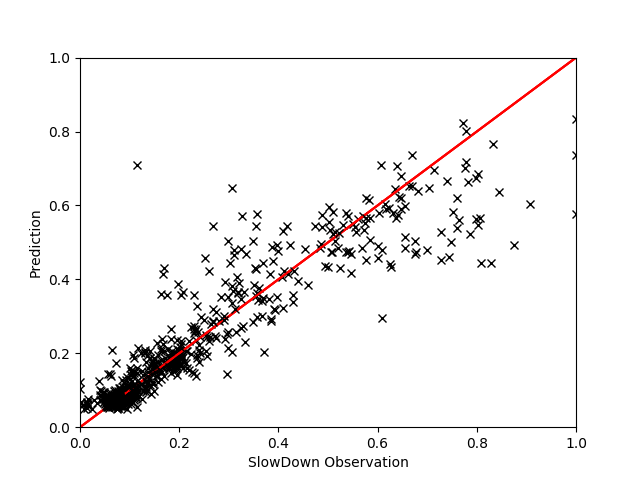

Data behind this chart, as committed beside it:
, EXEC, L2MPI, MEM, L3MPI, PhysIPC%, L3HIT, INSTnom%, L2MISS, IPC, FREQ, INST, L3MISS, GT, Pred
1386, 0.289, 0.01239, 0.3093, 0.3027, 0.6767, 0.4783, 0.2893, 0.008447, 0.6778, 0.3192, 0.5255, 0.2194, 1.026, 1.027
3315, 0.9434, 0.1243, 0.2077, 0.06843, 0.7285, 0.9899, 0.9424, 0.2811, 0.7277, 0.9669, 0.4885, 0.1652, 1.173, 1.203
1360, 0.2888, 0.01308, 0.3367, 0.3187, 0.675, 0.4837, 0.289, 0.008964, 0.6749, 0.3196, 0.5269, 0.2319, 1.018, 1.028
2194, 0.2952, 0.01097, 0.293, 0.2599, 0.6842, 0.4951, 0.2952, 0.007619, 0.6835, 0.3223, 0.5201, 0.1919, 1.026, 1.02
1081, 0.652, 0.009257, 0.2686, 0.1266, 0.9366, 0.6177, 0.6523, 0.01427, 0.9361, 0.52, 0.3802, 0.207, 1.055, 1.044
1010, 0.4188, 0.007773, 0.2807, 0.207, 0.9809, 0.4306, 0.4188, 0.007791, 0.979, 0.3192, 0.363, 0.2202, 1.009, 1.027
4176, 0.2955, 0.01059, 0.2688, 0.2338, 0.683, 0.5308, 0.2952, 0.007441, 0.6835, 0.3233, 0.521, 0.1742, 1.031, 1.023
140, 0.4215, 0.006608, 0.2214, 0.1546, 0.9847, 0.4989, 0.4215, 0.006645, 0.9828, 0.3199, 0.3618, 0.1649, 1.018, 1.023
904, 0.2893, 0.01208, 0.317, 0.2919, 0.679, 0.4871, 0.2896, 0.008361, 0.6787, 0.3184, 0.5239, 0.2143, 1.026, 1.024
223, 0.6521, 0.009525, 0.2369, 0.1082, 0.9319, 0.6263, 0.6523, 0.01478, 0.9304, 0.5231, 0.3825, 0.1777, 1.013, 1.049
2608, 0.2882, 0.01307, 0.3269, 0.3183, 0.6725, 0.4829, 0.2881, 0.008829, 0.6721, 0.3204, 0.5291, 0.2278, 1.032, 1.027
2034, 0.2919, 0.0108, 0.2599, 0.2388, 0.6824, 0.5282, 0.2921, 0.007522, 0.6826, 0.3196, 0.5217, 0.1764, 1.027, 1.026
1944, 0.2901, 0.01166, 0.3103, 0.2882, 0.6784, 0.4721, 0.2902, 0.008071, 0.6768, 0.3194, 0.5245, 0.2118, 1.025, 1.022
3043, 0.6374, 0.009267, 0.2656, 0.1299, 0.9137, 0.6069, 0.6368, 0.01402, 0.9133, 0.5214, 0.3901, 0.2078, 1.045, 1.049
637, 0.6461, 0.0112, 0.3005, 0.1442, 0.9113, 0.5846, 0.6461, 0.01714, 0.9094, 0.5306, 0.3917, 0.2343, 1.043, 1.042
2139, 0.924, 0.1199, 0.1998, 0.06377, 0.7109, 0.9902, 0.9256, 0.2639, 0.7102, 0.9729, 0.4999, 0.1482, 1.279, 1.194
2441, 0.4186, 0.7788, 0.2538, 0.1917, 0.3908, 0.9962, 0.4185, 0.785, 0.3905, 0.8003, 0.9101, 0.2043, 1.082, 1.146
1836, 0.2896, 0.01159, 0.2808, 0.2726, 0.679, 0.4979, 0.2896, 0.007963, 0.6787, 0.3182, 0.5241, 0.1989, 1.039, 1.027
1063, 0.6486, 0.006846, 0.1727, 0.07494, 0.9599, 0.6656, 0.6489, 0.01057, 0.959, 0.5049, 0.3708, 0.1227, 1.05, 1.056
3752, 0.4197, 0.006335, 0.2246, 0.1595, 0.9847, 0.4587, 0.42, 0.006387, 0.9838, 0.3184, 0.3615, 0.171, 1.029, 1.019
1065, 0.9847, 0.09802, 0.1418, 0.03962, 0.7602, 0.9931, 0.9837, 0.2303, 0.7595, 0.9669, 0.4676, 0.09814, 1.248, 1.238
1016, 0.4181, 0.007129, 0.2443, 0.1842, 0.9805, 0.4482, 0.4178, 0.007075, 0.979, 0.3184, 0.3628, 0.194, 1.022, 1.026
1562, 0.4195, 0.006846, 0.238, 0.1752, 0.9847, 0.452, 0.4194, 0.006871, 0.9828, 0.3184, 0.3615, 0.1867, 1.027, 1.024
2473, 0.6388, 0.01029, 0.2683, 0.1318, 0.9088, 0.5702, 0.639, 0.01563, 0.9075, 0.5272, 0.3924, 0.2116, 1.053, 1.049
1281, 0.9044, 0.129, 0.1533, 0.04747, 0.7027, 0.9936, 0.9047, 0.2782, 0.7026, 0.9623, 0.5065, 0.108, 1.144, 1.224
347, 0.4255, 0.7801, 0.2193, 0.1719, 0.3887, 0.9966, 0.4259, 0.7927, 0.3883, 0.8179, 0.9153, 0.1836, 1.155, 1.141
622, 0.2904, 0.01229, 0.3254, 0.3011, 0.6779, 0.4753, 0.2905, 0.008388, 0.6778, 0.3199, 0.5249, 0.2183, 1.02, 1.022
3143, 0.4314, 0.9372, 0.3469, 0.3019, 0.3934, 0.9948, 0.431, 0.96, 0.3931, 0.8187, 0.9046, 0.3271, 1.321, 1.331
2714, 0.42, 0.006578, 0.2197, 0.158, 0.9809, 0.4903, 0.4197, 0.006532, 0.979, 0.3199, 0.3629, 0.1669, 1.028, 1.025
1080, 0.2887, 0.01274, 0.3195, 0.3112, 0.6756, 0.4801, 0.2887, 0.008706, 0.6749, 0.3196, 0.5269, 0.2256, 1.036, 1.028
2284, 0.2922, 0.01032, 0.2555, 0.2211, 0.6851, 0.5404, 0.2918, 0.007167, 0.6854, 0.3187, 0.519, 0.163, 1.026, 1.024
678, 0.2919, 0.01165, 0.2835, 0.2682, 0.6792, 0.5073, 0.2918, 0.008157, 0.6787, 0.3211, 0.5237, 0.1994, 1.021, 1.028
445, 0.6469, 0.009564, 0.2615, 0.1239, 0.9366, 0.6203, 0.647, 0.01463, 0.938, 0.5156, 0.3799, 0.201, 1.053, 1.045
3118, 0.2921, 0.01092, 0.2845, 0.2529, 0.6834, 0.5065, 0.2921, 0.00764, 0.6826, 0.3194, 0.5203, 0.1875, 1.028, 1.022
2151, 0.9757, 0.119, 0.2102, 0.06269, 0.7536, 0.9904, 0.9763, 0.2771, 0.7531, 0.9684, 0.4715, 0.1547, 1.126, 1.197
359, 0.427, 0.8127, 0.2269, 0.1825, 0.3879, 0.9964, 0.4269, 0.8389, 0.3871, 0.823, 0.9167, 0.1973, 1.215, 1.176
3787, 0.647, 0.01123, 0.2488, 0.1164, 0.9103, 0.6461, 0.647, 0.0174, 0.9094, 0.5314, 0.391, 0.191, 1.054, 1.055
3384, 0.2916, 0.01036, 0.2545, 0.2326, 0.6828, 0.5211, 0.2918, 0.007167, 0.6816, 0.3194, 0.521, 0.1709, 1.029, 1.024
1704, 0.2946, 0.008666, 0.2046, 0.1701, 0.688, 0.5768, 0.2949, 0.006107, 0.6873, 0.3199, 0.5176, 0.1273, 1.028, 1.025
3806, 0.4191, 0.006657, 0.2197, 0.1621, 0.9815, 0.4721, 0.4197, 0.006645, 0.9819, 0.3189, 0.362, 0.1718, 1.026, 1.024
295, 0.6391, 0.007357, 0.1981, 0.08946, 0.9342, 0.6565, 0.6393, 0.01119, 0.9342, 0.511, 0.3816, 0.1437, 1.023, 1.054
958, 0.2899, 0.01193, 0.3076, 0.294, 0.6784, 0.4757, 0.2899, 0.008157, 0.6778, 0.3194, 0.5247, 0.2135, 1.027, 1.024
727, 0.6538, 0.008403, 0.2224, 0.09489, 0.9437, 0.6878, 0.6538, 0.01312, 0.9438, 0.5173, 0.377, 0.1574, 1.036, 1.05
3651, 0.8765, 0.1354, 0.194, 0.06346, 0.6771, 0.9916, 0.8778, 0.2825, 0.6768, 0.9684, 0.5254, 0.1402, 1.102, 1.188
2011, 0.6466, 0.008736, 0.2484, 0.1182, 0.9391, 0.6157, 0.6467, 0.01343, 0.939, 0.5151, 0.3792, 0.1924, 1.053, 1.048
1011, 1, 0.12, 0.2052, 0.05823, 0.7719, 0.9913, 1.0, 0.2844, 0.7701, 0.9678, 0.4608, 0.1464, 1.362, 1.202
1177, 0.6441, 0.009103, 0.2644, 0.1274, 0.9313, 0.5864, 0.6442, 0.01387, 0.9304, 0.5173, 0.3828, 0.2059, 1.048, 1.045
1786, 0.2899, 0.01282, 0.317, 0.2973, 0.6771, 0.5027, 0.2896, 0.008781, 0.6768, 0.3199, 0.5255, 0.2164, 1.019, 1.028
2433, 0.9602, 0.1198, 0.2015, 0.06137, 0.7498, 0.9906, 0.9597, 0.2735, 0.7491, 0.9561, 0.4746, 0.1477, 1.27, 1.199
4198, 0.2896, 0.01213, 0.3218, 0.2985, 0.6786, 0.4755, 0.2896, 0.008264, 0.6787, 0.3189, 0.5244, 0.2156, 1.025, 1.022
1635, 0.9937, 0.116, 0.1656, 0.04665, 0.7678, 0.9931, 0.9935, 0.2749, 0.7674, 0.9669, 0.463, 0.1165, 1.33, 1.232
3685, 0.6441, 0.01067, 0.2751, 0.1305, 0.9115, 0.5985, 0.6439, 0.01622, 0.9123, 0.5294, 0.3923, 0.2105, 1.041, 1.044
3139, 0.6441, 0.008696, 0.2129, 0.09616, 0.9372, 0.6672, 0.6442, 0.0134, 0.9342, 0.5149, 0.3807, 0.1563, 1.067, 1.055
2038, 0.2902, 0.01047, 0.2729, 0.2385, 0.6826, 0.5145, 0.2902, 0.007285, 0.6826, 0.3177, 0.5212, 0.1764, 1.031, 1.02
1807, 0.648, 0.009351, 0.253, 0.1127, 0.9212, 0.6091, 0.6477, 0.01458, 0.9199, 0.527, 0.3869, 0.1864, 1.046, 1.043
3796, 0.2908, 0.01175, 0.3169, 0.2914, 0.679, 0.4729, 0.2908, 0.008103, 0.6787, 0.3201, 0.5241, 0.2132, 1.021, 1.021
4043, 0.4301, 0.822, 0.1434, 0.1034, 0.392, 0.9986, 0.4302, 0.842, 0.3917, 0.8197, 0.9072, 0.1117, 1.177, 1.173
3922, 0.2898, 0.01155, 0.2936, 0.2745, 0.6802, 0.4945, 0.2896, 0.00792, 0.6797, 0.3184, 0.523, 0.1999, 1.027, 1.024
2134, 0.2936, 0.009341, 0.2372, 0.1964, 0.6863, 0.5524, 0.2933, 0.006553, 0.6854, 0.3196, 0.5185, 0.1461, 1.027, 1.021
3117, 0.9808, 0.118, 0.194, 0.06286, 0.7567, 0.9902, 0.9813, 0.2748, 0.7555, 0.9689, 0.4704, 0.1548, 1.235, 1.219
... 216 more rows
